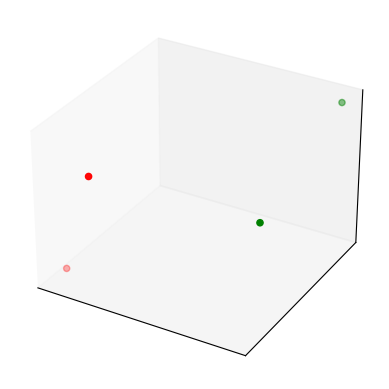

This figure's Python source: (Note: this script raises an exception after producing the figure.)
import numpy as np
import matplotlib.pyplot as plt
from mpl_toolkits.mplot3d import Axes3D
%matplotlib inline

n_instances = 4
class_1 = np.random.rand(n_instances//2, 3)/5
class_2 = (0.6, 0.1, 0.05) + np.random.rand(n_instances//2, 3)/5
data = np.concatenate((class_1, class_2))
colors = ["red"] * (n_instances//2) + ["green"] * (n_instances//2)
fig = plt.figure()
ax = fig.add_subplot(111, projection='3d', xticks=[], yticks=[], zticks=[])
ax.scatter(data[:, 0], data[:, 1], data[:, 2], c=colors)

import itertools
w = np.zeros((n_instances, n_instances))
for i, j in itertools.product(*[range(n_instances)]*2):
    w[i, j] = np.linalg.norm(data[i]-data[j])

from qiskit.aqua import get_aer_backend, QuantumInstance
from qiskit.aqua.algorithms import QAOA
from qiskit.aqua.components.optimizers import COBYLA
from qiskit.aqua.translators.ising import max_cut

qubit_operators, offset = max_cut.get_max_cut_qubitops(w)
p = 1
optimizer = COBYLA()
qaoa = QAOA(qubit_operators, optimizer, p, operator_mode='matrix')

backend = get_aer_backend('statevector_simulator')
quantum_instance = QuantumInstance(backend, shots=1)
result = qaoa.run(quantum_instance)
x = max_cut.sample_most_likely(result['eigvecs'][0])
graph_solution = max_cut.get_graph_solution(x)
print('energy:', result['energy'])
print('maxcut objective:', result['energy'] + offset)
print('solution:', max_cut.get_graph_solution(x))
print('solution objective:', max_cut.max_cut_value(x, w))

import dimod

J, h = {}, {}
for i in range(n_instances):
    h[i] = 0
    for j in range(i+1, n_instances):
        J[(i, j)] = w[i, j]

model = dimod.BinaryQuadraticModel(h, J, 0.0, dimod.SPIN)
sampler = dimod.SimulatedAnnealingSampler()
response = sampler.sample(model, num_reads=10)
print("Energy of samples:")
for solution in response.data():
    print("Energy:", solution.energy, "Sample:", solution.sample)